Run: headless pygame with SDL's dummy video driver; simulated clock (each Clock.tick advances the game by its frame time, no real sleeping); random seed 0; keys injected as events and as key.get_pressed() state; no mouse input.
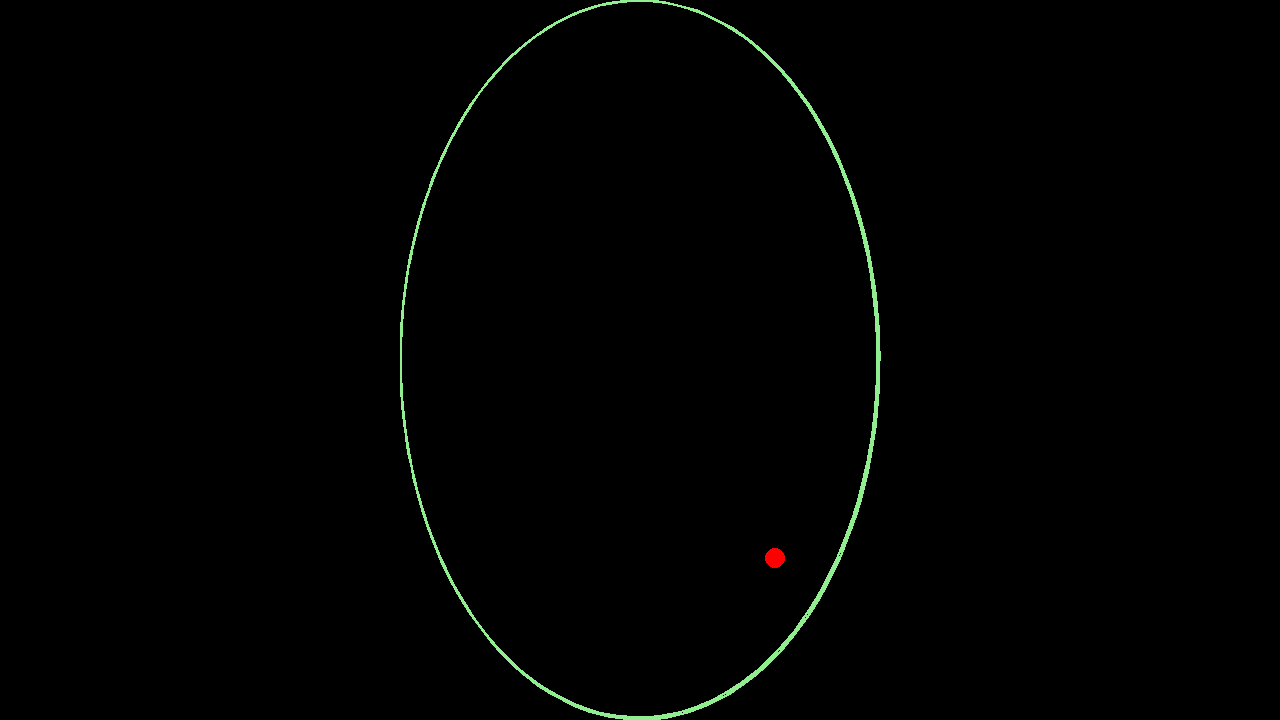
Frame 1 of 4 · flips 1–60 · no input
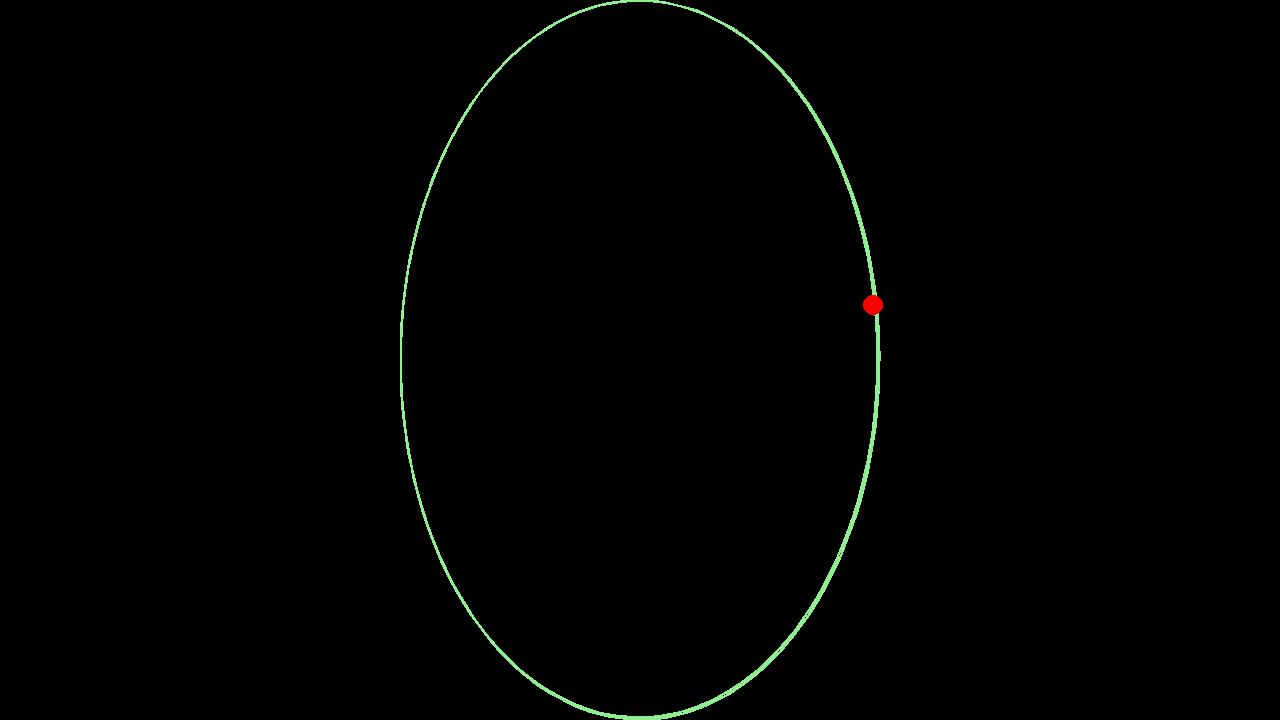
Frame 2 of 4 · flips 61–180 · tapped SPACE, RETURN · held RIGHT (→), D
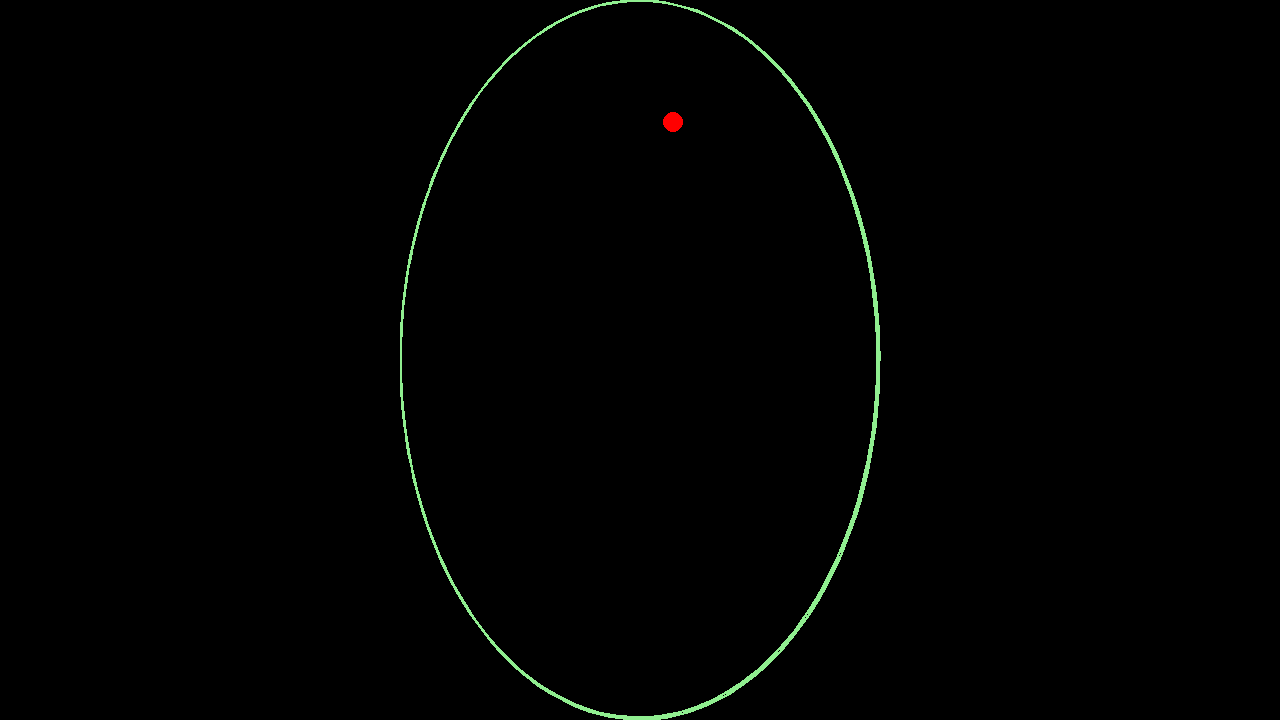
Frame 3 of 4 · flips 181–300 · held DOWN (↓), S
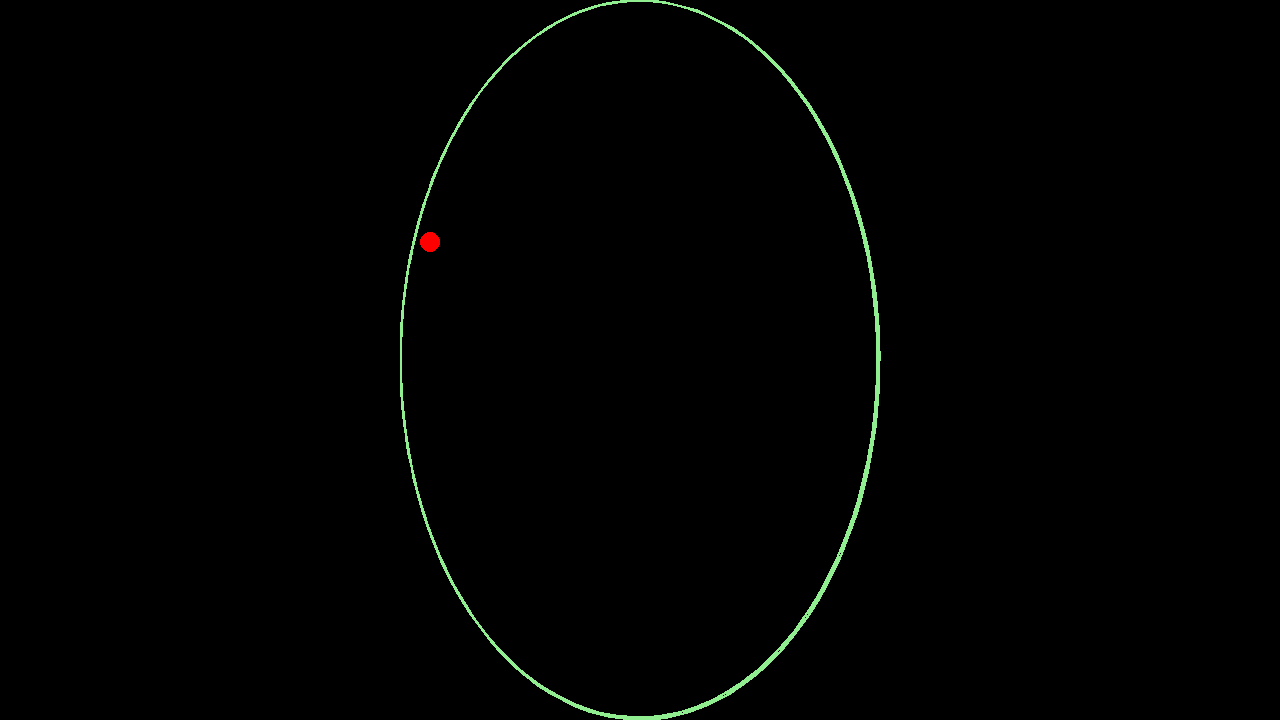
Frame 4 of 4 · flips 301–420 · held LEFT (←), A, UP (↑), W

The pygame program that drew these frames:

import pygame,math
from math import pi
pygame.init()
screen=pygame.display.set_mode((1280,720),pygame.RESIZABLE)
clock=pygame.time.Clock()
running=True
scrW=screen.get_width()
scrH=screen.get_height()
x=0
def rectMaker(x,y,w,h):
    pointList=[]
    for i in range(4):
        xCor=w/2
        yCor=h/2
        if i==1 or i==3:
            xCor=(-xCor)
        if i==2 or i==3:
            yCor=(-yCor)
        pointList.append([x+xCor,y+yCor])
    return pointList
if scrW<scrH:
    scwL=scrW
else:
    scrL=scrH
while running:
    x+=0.01
    for event in pygame.event.get():
        if event.type == pygame.QUIT:
            running = False
        if event.type == pygame.VIDEORESIZE:
            scrW=screen.get_width()
            scrH=screen.get_height()
            if scrW<scrH:
                scwL=scrW
            else:
                scrL=scrH
    rectMaker(100,100,100,100)
    screen.fill("black")
    arcW=scrL/3
    arcH=scrL/2
    pygame.draw.arc(screen, "black", [210, 75, 150, 125], 0, pi / 2, 2)
    pygame.draw.arc(screen,"lightgreen",[scrW/2-arcW,scrH/2-arcH,arcW*2,arcH*2],0,90,2)
    pygame.draw.circle(screen,"red",(math.sin(x)*scrL/3+scrW/2,math.cos(x)*scrL/3+scrH/2),10)
    #pygame.draw.circle(screen,"blue",(scrW/2,scrH/2),scrL/4)
    pygame.display.flip()
    clock.tick(60)
pygame.quit()
